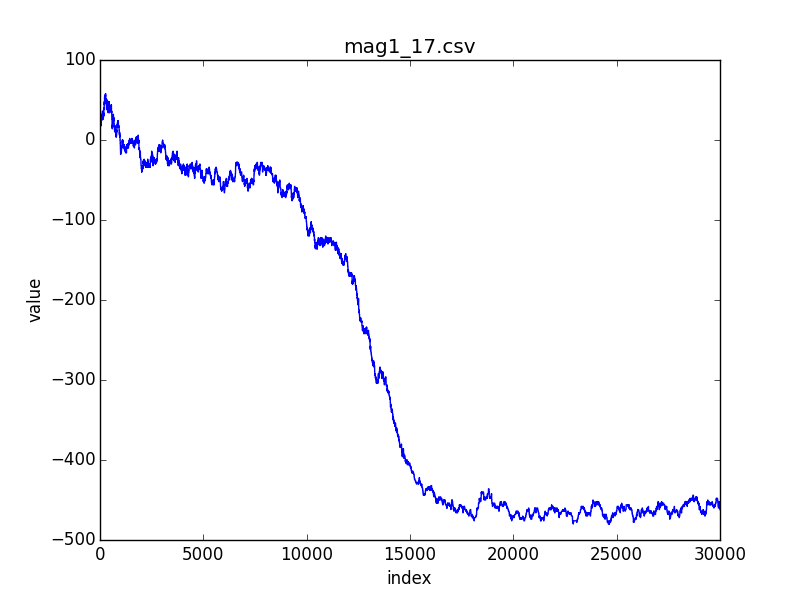

The table this chart was drawn from, first rows:
index; 0; 1; 2; 3; 4; 5; 6; 7; 8; 9; 10; 11; 12; 13; 14; 15; 16; 17; 18; 19; 20; 21; 22
value; 22; 20; 20; 22; 22; 22; 24; 22; 22; 20; 20; 18; 18; 18; 20; 18; 18; 20; 22; 24; 24; 24; 22
